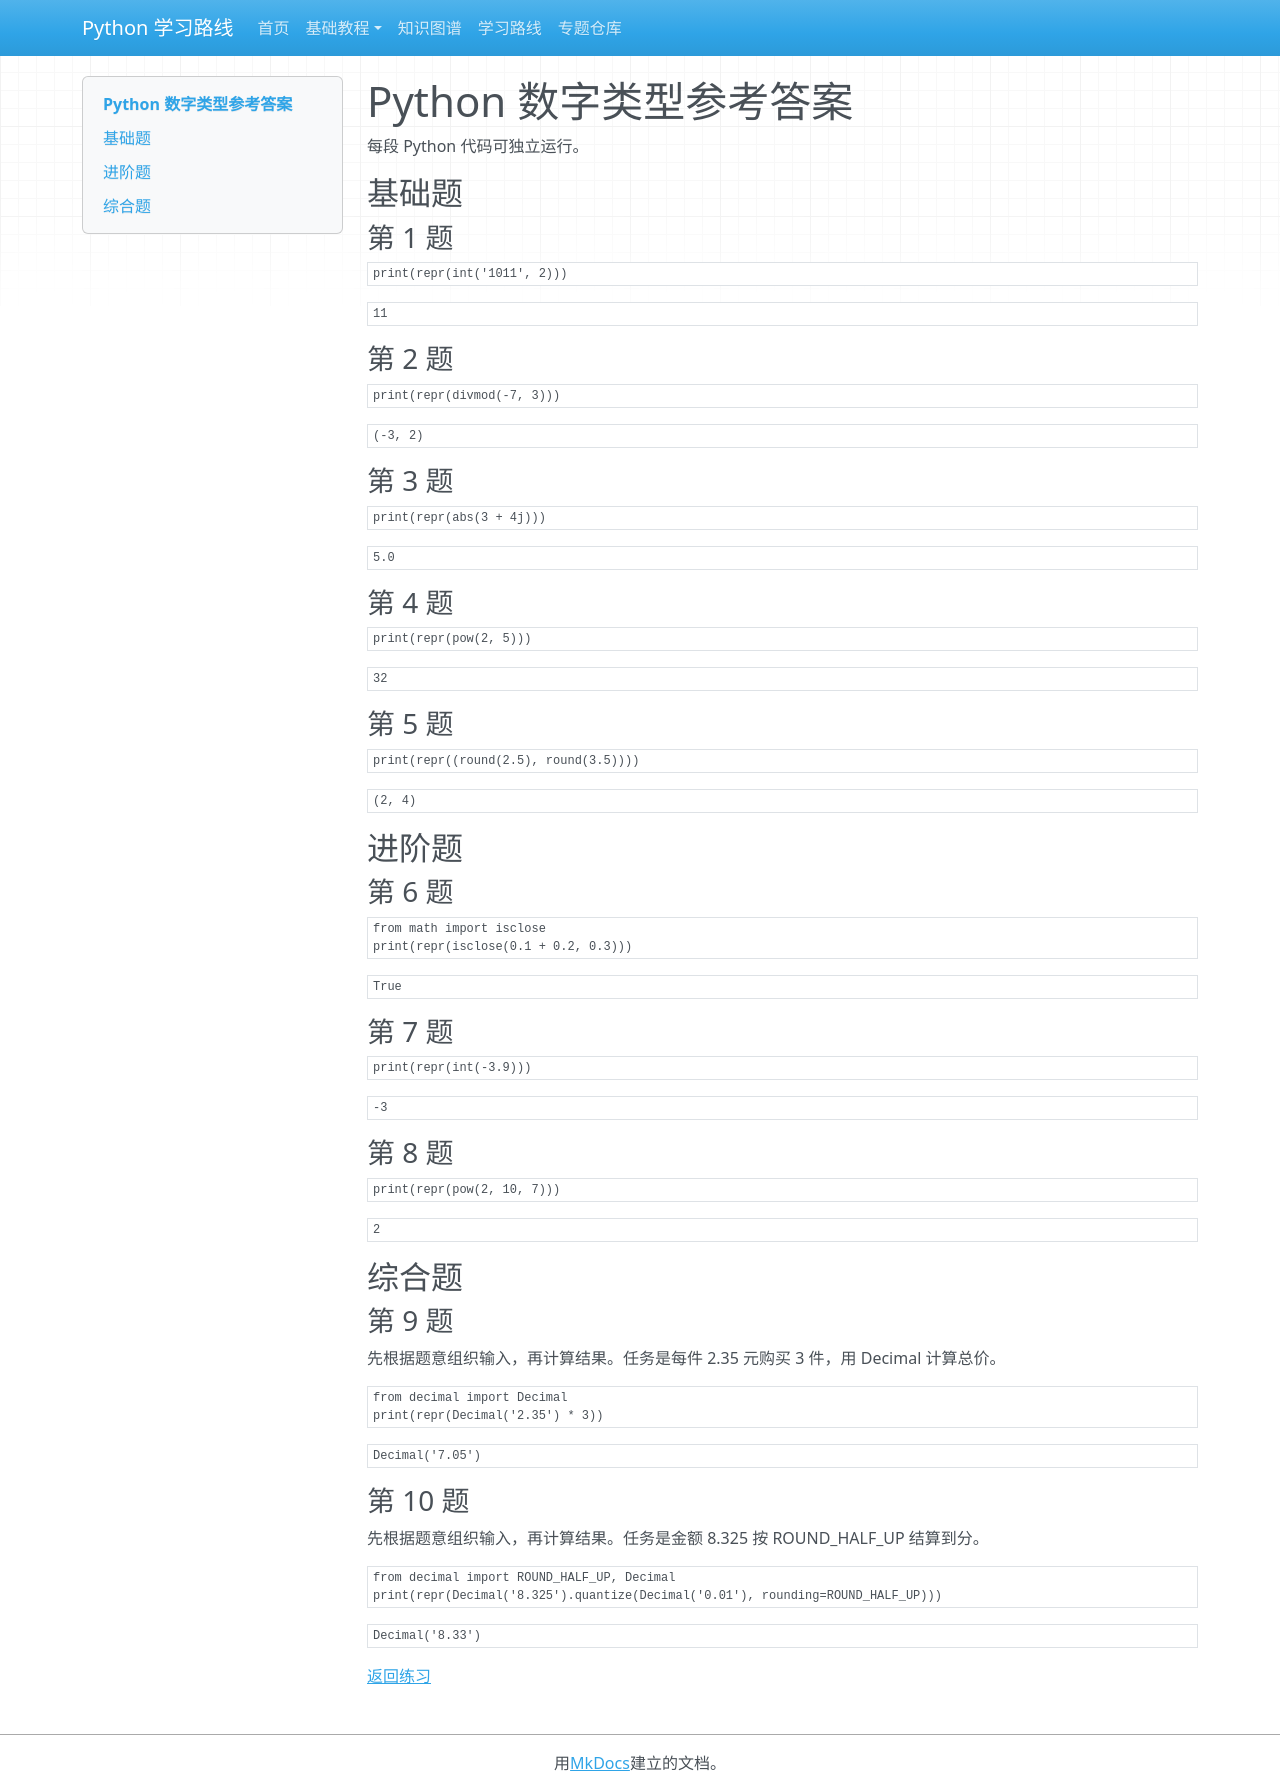

repository: zyy-stu/python-learning-roadmap · page: tutorials/basic/solutions/03-numbers/index.html · generator: mkdocs

# Python 数字类型参考答案

每段 Python 代码可独立运行。

## 基础题

### 第 1 题

```python
print(repr(int('1011', 2)))
```

```text
11
```

### 第 2 题

```python
print(repr(divmod(-7, 3)))
```

```text
(-3, 2)
```

### 第 3 题

```python
print(repr(abs(3 + 4j)))
```

```text
5.0
```

### 第 4 题

```python
print(repr(pow(2, 5)))
```

```text
32
```

### 第 5 题

```python
print(repr((round(2.5), round(3.5))))
```

```text
(2, 4)
```

## 进阶题

### 第 6 题

```python
from math import isclose
print(repr(isclose(0.1 + 0.2, 0.3)))
```

```text
True
```

### 第 7 题

```python
print(repr(int(-3.9)))
```

```text
-3
```

### 第 8 题

```python
print(repr(pow(2, 10, 7)))
```

```text
2
```

## 综合题

### 第 9 题

先根据题意组织输入，再计算结果。任务是每件 2.35 元购买 3 件，用 Decimal 计算总价。

```python
from decimal import Decimal
print(repr(Decimal('2.35') * 3))
```

```text
Decimal('7.05')
```

### 第 10 题

先根据题意组织输入，再计算结果。任务是金额 8.325 按 ROUND_HALF_UP 结算到分。

```python
from decimal import ROUND_HALF_UP, Decimal
print(repr(Decimal('8.325').quantize(Decimal('0.01'), rounding=ROUND_HALF_UP)))
```

```text
Decimal('8.33')
```

[返回练习](../questions/03-numbers.md)
